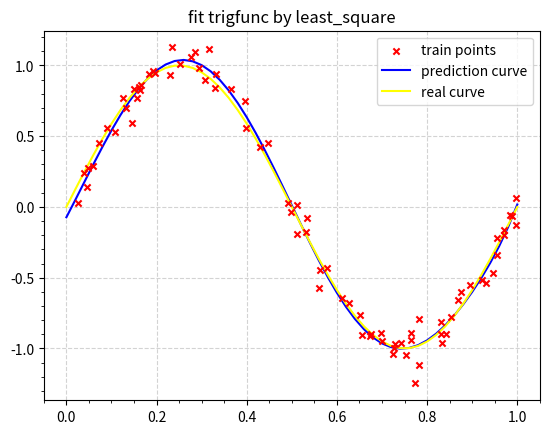
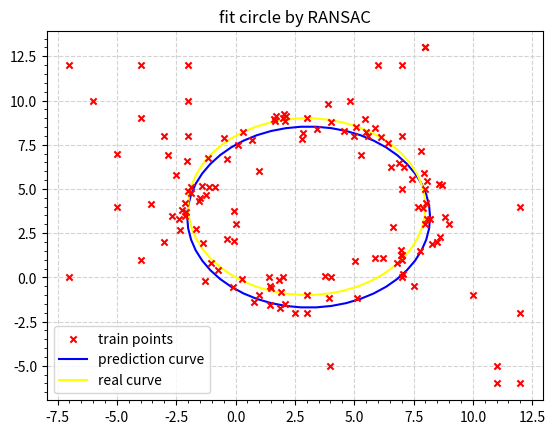

Write the Python code that produced these figures, in order.
import numpy as np
import matplotlib.pyplot as plt
from scipy.optimize import minimize
from math import sin, cos, pi, exp, sqrt

np.random.seed(28)

def least_square():
    M = 9   # 阶数
    lambd = exp(-18)    # 权系数λ

    # 拟合多项式
    def fun_y(w, x):
        return w[0] + w[1]*x + w[2]*x**2 + w[3]*x**3 + w[4]*x**4 + w[5]*x**5 + w[6]*x**6 + w[7]*x**7 + w[8]*x**8 + w[9]*x**9

    # 误差平方和 & 正则化
    def fun_E(w, x, t):
        return 0.5 * sum((fun_y(w, x) - t) ** 2) + 0.5 * lambd * sum(w ** 2)

    # 生成训练集散点
    x_train = np.random.rand(8*(M+1))
    y_train = np.array([sin(2*pi*i) + np.random.normal(0, 0.09) for i in x_train])

    # 求解线性方程组
    coef = np.array([1.0] * (M+1))  # 初始系数向量
    res = minimize(fun_E, coef, args=(x_train, y_train))
    w = res.x
    x_pred = np.linspace(0, 1, 51)
    y_pred = w[0] + w[1]*x_pred + w[2]*x_pred**2 + w[3]*x_pred**3 + w[4]*x_pred**4 + w[5]*x_pred**5 + w[6]*x_pred**6 + w[7]*x_pred**7 + w[8]*x_pred**8 + w[9]*x_pred**9
    x = np.linspace(0, 1, 51)
    y_real = np.array([sin(2*pi*i) for i in x])

    fig, ax = plt.subplots()
    ax.scatter(x_train, y_train, color='red', marker='x', s=20, zorder=20, label='train points')  # 训练集散点
    ax.plot(x_pred, y_pred, color='blue', zorder=10, label='prediction curve')   # 预测曲线
    ax.plot(x, y_real, color='yellow', zorder=10, label='real curve')    # 真实曲线
    ax.legend(loc='best')
    ax.grid(color='lightgray', linestyle='--')
    plt.title("fit trigfunc by least_square")
    plt.minorticks_on()
    plt.show()

def ransac():
    data_num = 100  # 散点数量
    train_times = 10000 # 训练次数
    t = 1   # 阈值
    
    # 圆曲线(x-3)^2+(y-4)^2=25，生成训练集散点
    h0, k0, r0 = 3, 4, 5
    angle_train = np.random.rand(data_num)
    x_train = np.array([h0 + r0 * cos(2 * pi * i) + np.random.normal(0, 0.64) for i in angle_train])
    y_train = np.array([k0 + r0 * sin(2 * pi * j) + np.random.normal(0, 0.64) for j in angle_train])

    # 添加异常点
    out_num = int(0.4 * data_num)  # 外点数量
    x_outliers = np.random.randint(h0 - 2 * r0, h0 + 2 * r0, size=out_num)
    y_outliers = np.random.randint(k0 - 2 * r0, k0 + 2 * r0, size=out_num)
    X, Y = list(x_train), list(y_train)
    X.extend(x_outliers)
    Y.extend(y_outliers)

    # 根据三点坐标求圆方程
    def circle_from_3_points(x1, y1, x2, y2, x3, y3):
        # 转换为numpy数组，方便后续计算
        A = np.array([[x1, y1, 1], [x2, y2, 1], [x3, y3, 1]])
        B = np.array([x1 ** 2 + y1 ** 2, x2 ** 2 + y2 ** 2, x3 ** 2 + y3 ** 2])

        # 解线性方程组得到圆心坐标D
        D = np.linalg.solve(A.T.dot(A), A.T.dot(B))
        h, k, _ = D
        
        # 计算半径r
        r = np.sqrt((D[0] - x1) ** 2 + (D[1] - y1) ** 2)
        return h, k, r

    # 判断是否为外点
    def isOutlier(x, y, h, k, r):
        return abs(sqrt((x - h) ** 2 + (y - k) ** 2) - r) > t

    # 随机选点并计算圆心和半径
    res = []
    for i in range(train_times):
        sample = np.random.choice(data_num, size=3, replace=False)
        x1, y1, x2, y2, x3, y3 = X[sample[0]], Y[sample[0]], X[sample[1]], Y[sample[1]], X[sample[2]], Y[sample[2]]
        h, k, r = circle_from_3_points(x1, y1, x2, y2, x3, y3)
        inter = 0
        for x, y in zip(X, Y):
            if x not in [x1, x2, x3]:
                if not isOutlier(x, y, h, k, r):
                    inter += 1
        res.append([h, k, r, inter])

    # 计算最大一致集
    S = np.array([cir[3] for cir in res])
    index = np.argmax(S)
    h_fit, k_fit, r_fit = res[index][0], res[index][1], res[index][2]
    print(f"RANSAN方法：圆心：({h_fit:.2f}, {k_fit:.2f}) 半径：r={r_fit:.2f}")

    # RANSAC预测曲线
    angle = np.linspace(0, 1, num=51)
    x_pred = np.array([h_fit + r_fit * cos(2 * pi * i) for i in angle])
    y_pred = np.array([k_fit + r_fit * sin(2 * pi * j) for j in angle])
    x_real = np.array([h0 + r0 * cos(2 * pi * i) for i in angle])
    y_real = np.array([k0 + r0 * sin(2 * pi * i) for i in angle])

    fig, ax = plt.subplots()
    ax.scatter(X, Y, color='red', marker='x', s=20, zorder=20, label='train points')   # 训练集散点
    ax.plot(x_pred, y_pred, color='blue', zorder=10, label='prediction curve')  # 预测曲线
    ax.plot(x_real, y_real, color='yellow', zorder=10, label='real curve')  # 真实曲线
    ax.legend(loc='best')
    ax.grid(color='lightgray', linestyle='--')
    plt.title("fit circle by RANSAC")
    plt.minorticks_on()
    plt.show()

least_square()
ransac()
